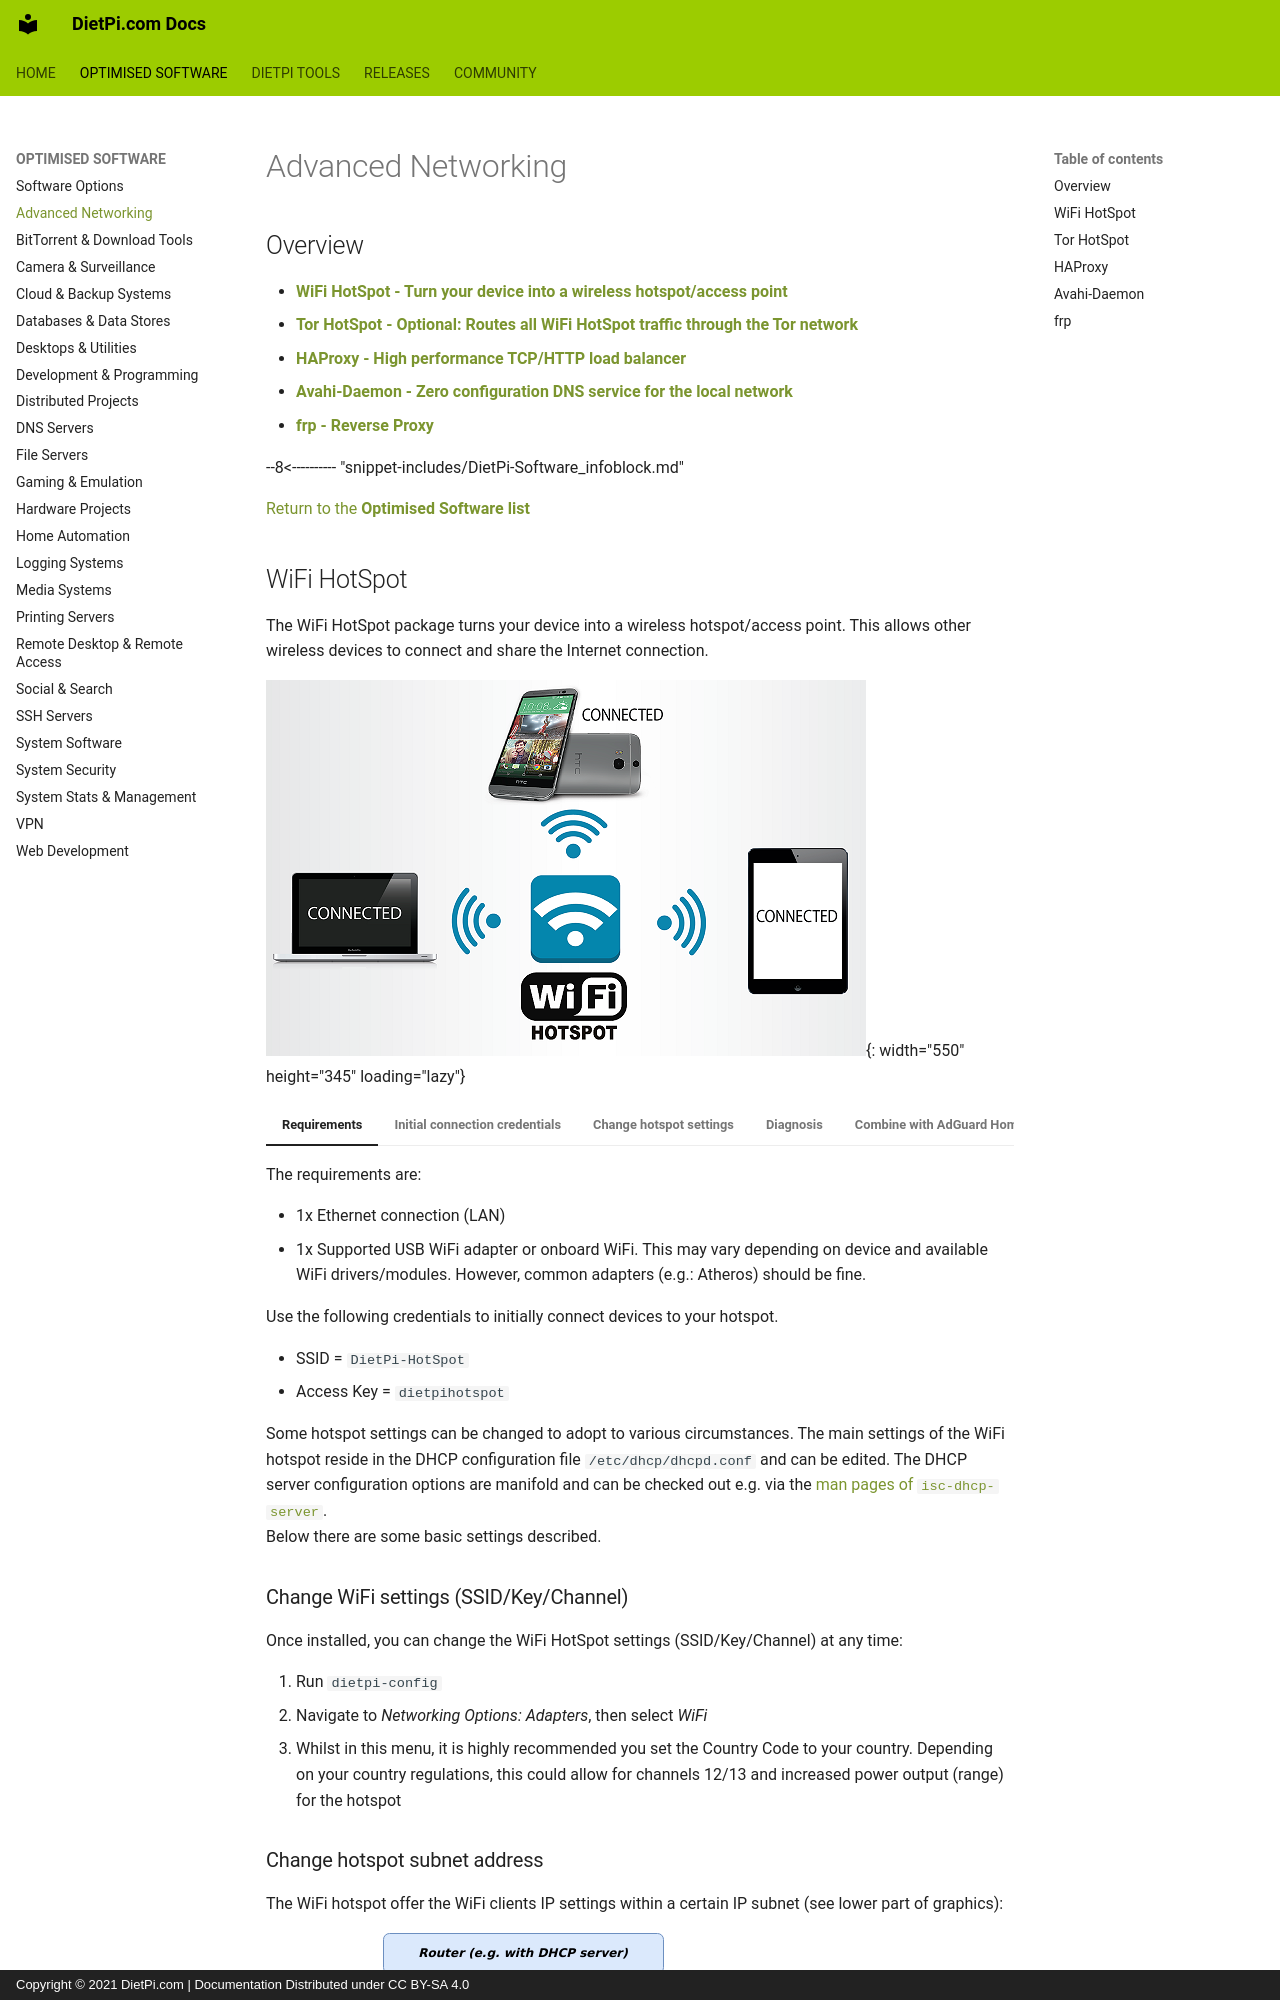

repository: MichaIng/DietPi-Docs · page: software/advanced_networking/index.html · generator: mkdocs · copyright: Copyright © 2021 DietPi.com | Documentation Distributed under CC BY-SA 4.0

---
title: Advanced Networking Software Options
description: Description of DietPi software options related to networking
---

# Advanced Networking

## Overview

- [**WiFi HotSpot - Turn your device into a wireless hotspot/access point**](#wifi-hotspot)
- [**Tor HotSpot - Optional: Routes all WiFi HotSpot traffic through the Tor network**](#tor-hotspot)
- [**HAProxy - High performance TCP/HTTP load balancer**](#haproxy)
- [**Avahi-Daemon - Zero configuration DNS service for the local network**](#avahi-daemon)
- [**frp - Reverse Proxy**](#frp)

[//]: # (Include software expandable infoblock)
--8<---------- "snippet-includes/DietPi-Software_infoblock.md"

[Return to the **Optimised Software list**](../software.md)
